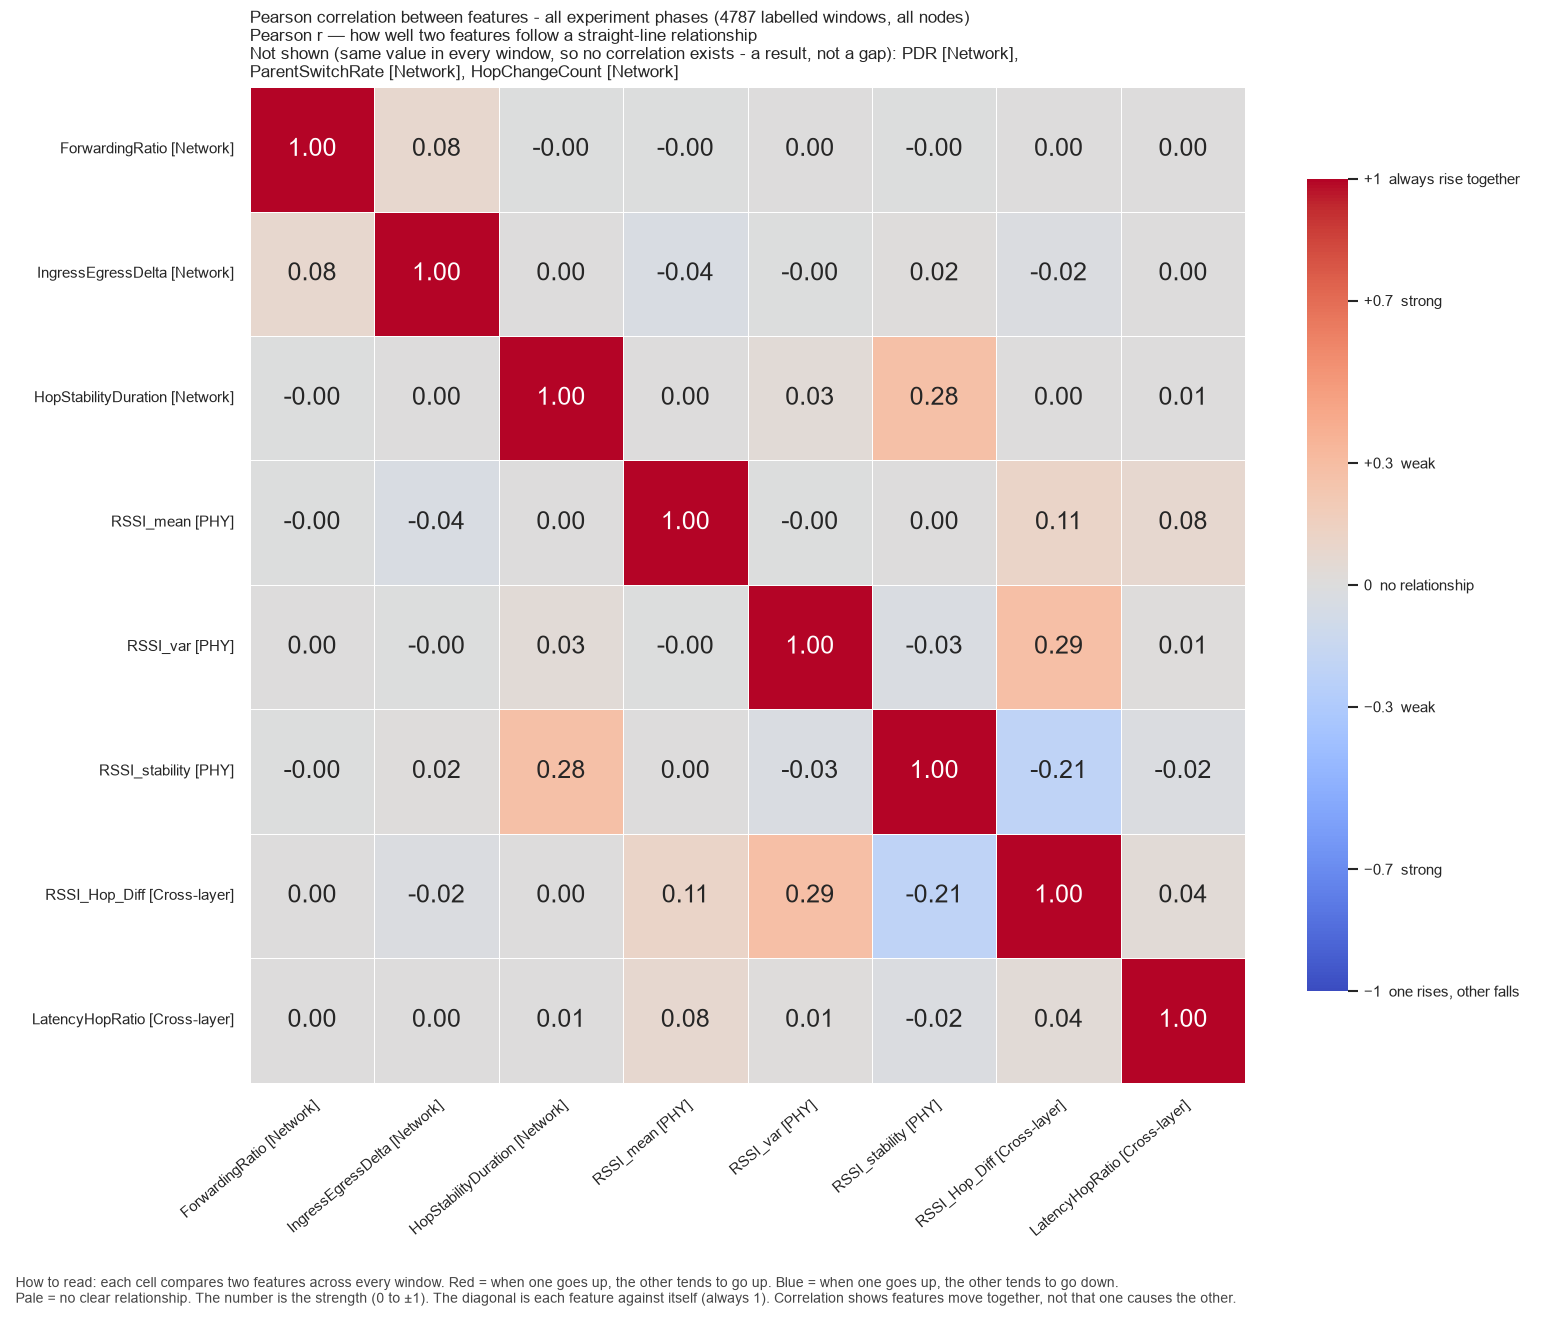

Values plotted in this chart, from the file beside it:
, ForwardingRatio, IngressEgressDelta, HopStabilityDuration, RSSI_mean, RSSI_var, RSSI_stability, RSSI_Hop_Diff, LatencyHopRatio
ForwardingRatio, 1.0, 0.08168, -3.5329591355637323e-05, -0.004203, 0.004527, -0.0001175, 0.004381, 0.0001016
IngressEgressDelta, 0.08168, 1.0, 0.004739, -0.03735, -0.004954, 0.01529, -0.02031, 0.002936
HopStabilityDuration, -3.5329591355637323e-05, 0.004739, 1.0, 0.001273, 0.03261, 0.2804, 0.004044, 0.006716
RSSI_mean, -0.004203, -0.03735, 0.001273, 1.0, -0.001068, 0.002752, 0.1114, 0.0754
RSSI_var, 0.004527, -0.004954, 0.03261, -0.001068, 1.0, -0.0307, 0.2884, 0.009971
RSSI_stability, -0.0001175, 0.01529, 0.2804, 0.002752, -0.0307, 1.0, -0.2052, -0.02112
RSSI_Hop_Diff, 0.004381, -0.02031, 0.004044, 0.1114, 0.2884, -0.2052, 1.0, 0.0368
LatencyHopRatio, 0.0001016, 0.002936, 0.006716, 0.0754, 0.009971, -0.02112, 0.0368, 1.0
